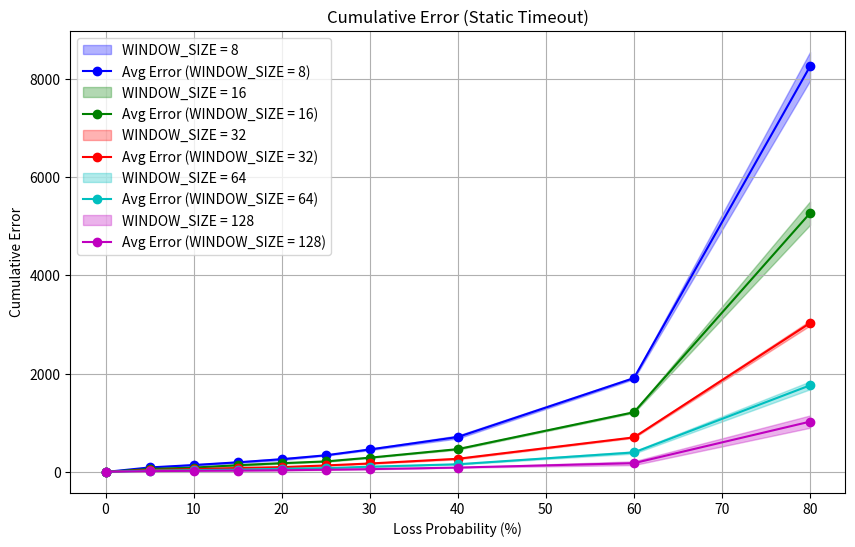

Python code for this plot:
import matplotlib.pyplot as plt

data = {
    8: {
        0: (0, 0),
        5: (85, 99),
        10: (127, 155),
        15: (184, 209),
        20: (240, 279),
        25: (331, 348),
        30: (444, 472),
        40: (681, 742),
        60: (1889, 1932),
        80: (7963, 8548),
    },
    16: {
        0: (0, 0),
        5: (56, 67),
        10: (86, 92),
        15: (122, 153),
        20: (169, 189),
        25: (207, 222),
        30: (285, 297),
        40: (453, 477),
        60: (1202, 1230),
        80: (5028, 5507),
    },
    32: {
        0: (0, 0),
        5: (34, 45),
        10: (53, 62),
        15: (73, 88),
        20: (89, 108),
        25: (128, 138),
        30: (164, 181),
        40: (257, 280),
        60: (693, 715),
        80: (2980, 3082),
    },
    64: {
        0: (0, 6),
        5: (24, 30),
        10: (32, 42),
        15: (43, 51),
        20: (62, 69),
        25: (74, 82),
        30: (98, 116),
        40: (151, 163),
        60: (374, 421),
        80: (1682, 1844),
    },
    128: {
        0: (6, 6),
        5: (13, 20),
        10: (23, 25),
        15: (26, 30),
        20: (32, 39),
        25: (42, 48),
        30: (55, 61),
        40: (87, 92),
        60: (140, 218),
        80: (899, 1150),
    }
}

def plot_error_vs_loss_probability():
    plt.figure(figsize=(10, 6))

    colors = ["b", "g", "r", "c", "m"]

    for i, (window_size, error_range) in enumerate(data.items()):
        loss_probabilities = list(error_range.keys())
        min_errors = [error_range[loss][0] for loss in loss_probabilities]
        max_errors = [error_range[loss][1] for loss in loss_probabilities]

        plt.fill_between(loss_probabilities, min_errors, max_errors, color=colors[i], alpha=0.3, label=f"WINDOW_SIZE = {window_size}")

        avg_errors = [(min_e + max_e) / 2 for min_e, max_e in zip(min_errors, max_errors)]
        plt.plot(loss_probabilities, avg_errors, marker="o", color=colors[i], label=f"Avg Error (WINDOW_SIZE = {window_size})")

    plt.title("Cumulative Error (Static Timeout)")
    plt.xlabel("Loss Probability (%)")
    plt.ylabel("Cumulative Error")
    plt.legend()
    plt.grid(True)
    plt.show()

if __name__ == "__main__":
    plot_error_vs_loss_probability()